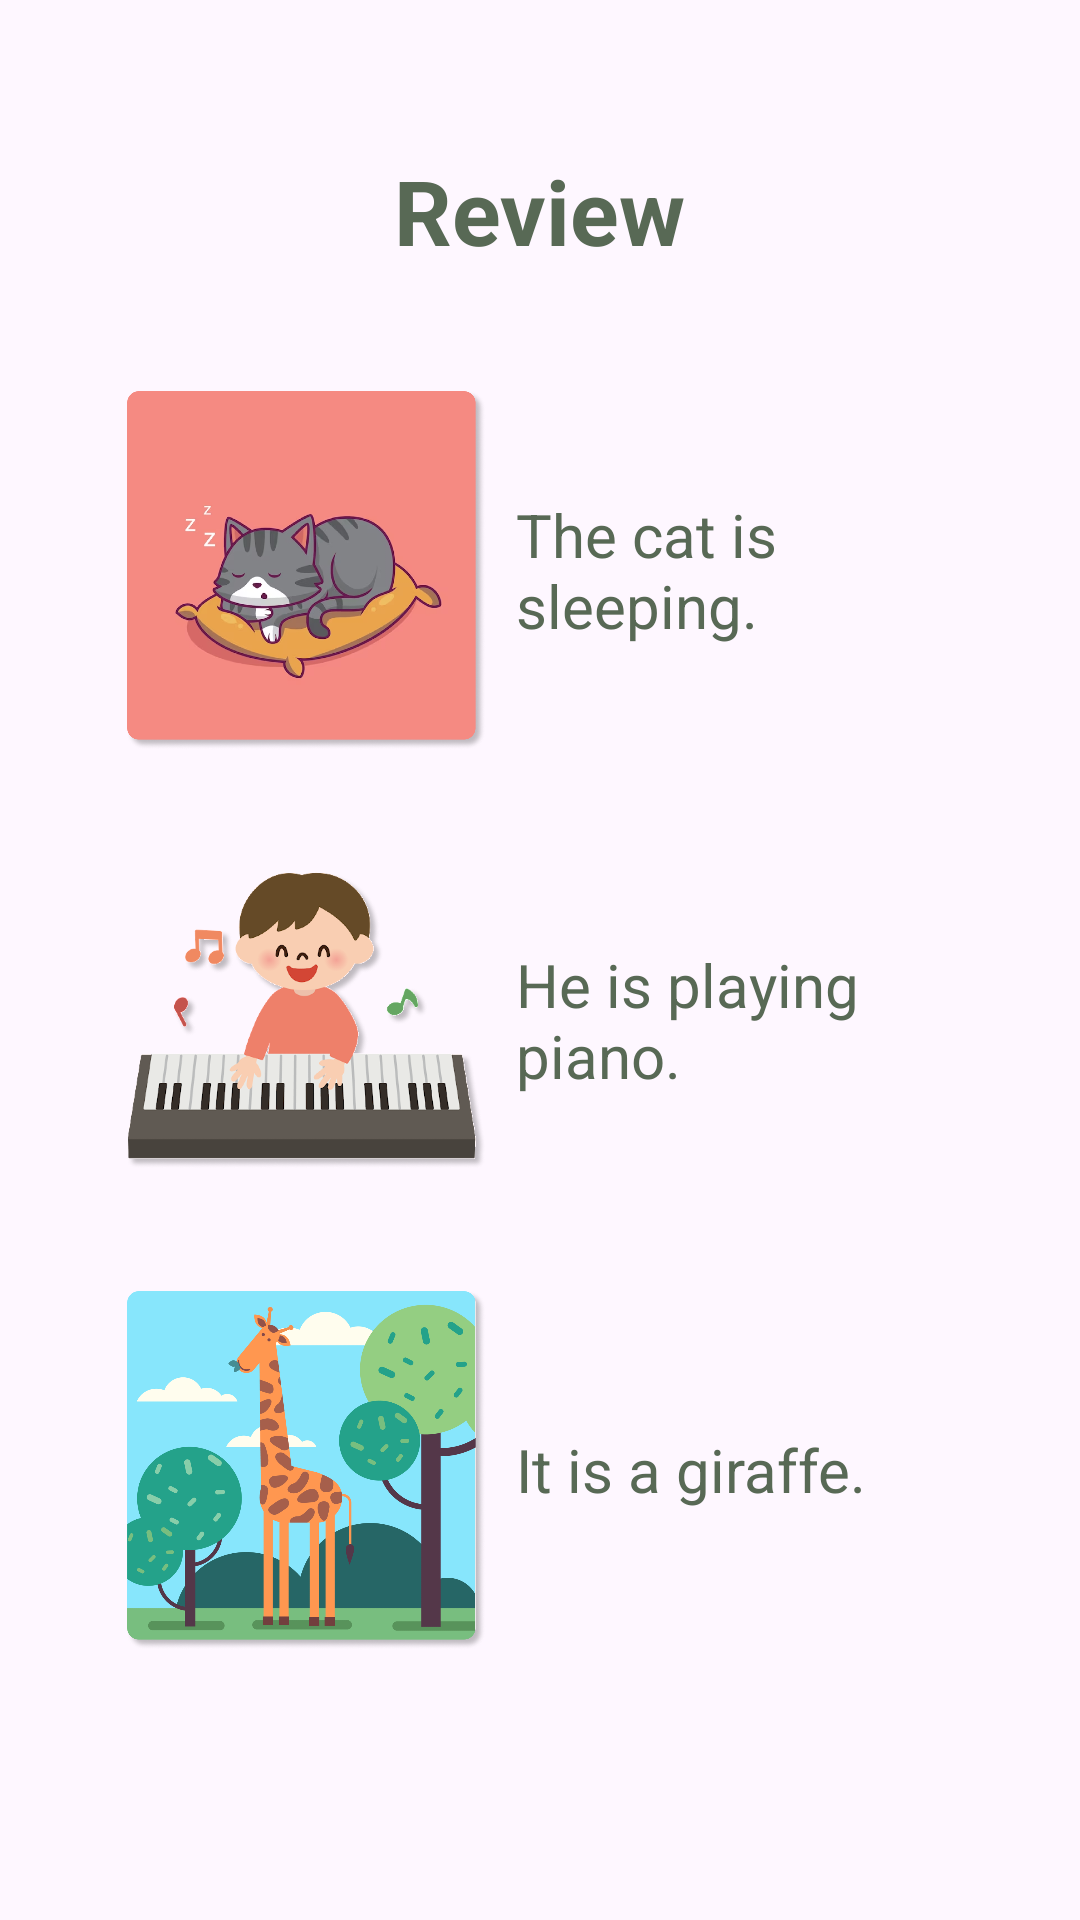

Android layout source for this screen:
<!-- AndroidManifest.xml: application theme Theme.Learniverse -->
<!-- res/layout/activity_sentence_puzzle_review.xml -->
<?xml version="1.0" encoding="utf-8"?>
<androidx.constraintlayout.widget.ConstraintLayout
    xmlns:android="http://schemas.android.com/apk/res/android"
    xmlns:tools="http://schemas.android.com/tools"
    xmlns:app="http://schemas.android.com/apk/res-auto"
    android:layout_width="match_parent"
    android:layout_height="match_parent"
    tools:context=".SentencePuzzleActivity">

    <LinearLayout
        android:layout_width="match_parent"
        android:layout_height="match_parent"
        android:orientation="vertical"
        android:layout_marginTop="50dp"
        android:layout_marginRight="22dp"
        android:layout_marginLeft="22dp"
        android:layout_marginBottom="22dp">

        <LinearLayout
            android:layout_width="match_parent"
            android:layout_height="40dp"
            android:orientation="horizontal"
            android:layout_gravity="center"
            android:layout_marginBottom="40dp">

            <ImageView
                android:id="@+id/backButton"
                android:layout_width="20dp"
                android:layout_height="26dp"
                android:layout_gravity="center"
                android:src="@drawable/icon_back_button" />

            <View
                android:layout_width="0dp"
                android:layout_height="0dp"
                android:layout_weight="1" />

            <TextView
                android:id="@+id/txtReview"
                android:layout_width="wrap_content"
                android:layout_height="wrap_content"
                android:layout_gravity="center"
                android:text="Review"
                android:textColor="@color/logo_dark_green"
                android:textStyle="bold"
                android:textSize="30dp" />

            <View
                android:layout_width="20dp"
                android:layout_height="0dp"
                android:layout_weight="1" />
            
        </LinearLayout>

        <LinearLayout
            android:layout_width="match_parent"
            android:layout_height="match_parent"
            android:orientation="vertical">

            <LinearLayout
                android:layout_width="match_parent"
                android:layout_height="wrap_content"
                android:orientation="horizontal"
                android:layout_marginBottom="30dp">

                <ImageView
                    android:id="@+id/gambarCard1"
                    android:layout_width="120dp"
                    android:layout_height="120dp"
                    android:layout_gravity="left"
                    android:layout_marginLeft="20dp"
                    android:src="@drawable/sentence_sleeping_cat" />

                <TextView
                    android:id="@+id/text_cat"
                    android:layout_width="wrap_content"
                    android:layout_height="wrap_content"
                    android:layout_weight="1"
                    android:text="The cat is sleeping."
                    android:textColor="@color/logo_dark_green"
                    android:textSize="20dp"
                    android:layout_marginLeft="10dp"
                    android:layout_gravity="center"/>
            </LinearLayout>

            <LinearLayout
                android:layout_width="match_parent"
                android:layout_height="wrap_content"
                android:orientation="horizontal"
                android:layout_marginBottom="30dp">

                <ImageView
                    android:id="@+id/gambarCard2"
                    android:layout_width="120dp"
                    android:layout_height="120dp"
                    android:layout_gravity="left"
                    android:layout_marginLeft="20dp"
                    android:src="@drawable/sentence_piano" />

                <TextView
                    android:id="@+id/text_piano"
                    android:layout_width="wrap_content"
                    android:layout_height="wrap_content"
                    android:layout_weight="1"
                    android:text="He is playing piano."
                    android:textColor="@color/logo_dark_green"
                    android:textSize="20dp"
                    android:layout_marginLeft="10dp"
                    android:layout_gravity="center"/>
            </LinearLayout>

            <LinearLayout
                android:layout_width="match_parent"
                android:layout_height="wrap_content"
                android:orientation="horizontal"
                android:layout_marginBottom="30dp">

                <ImageView
                    android:id="@+id/gambarCard3"
                    android:layout_width="120dp"
                    android:layout_height="120dp"
                    android:layout_gravity="left"
                    android:layout_marginLeft="20dp"
                    android:src="@drawable/sentence_giraffe" />

                <TextView
                    android:id="@+id/text_giraffe"
                    android:layout_width="wrap_content"
                    android:layout_height="wrap_content"
                    android:layout_weight="1"
                    android:text="It is a giraffe."
                    android:textColor="@color/logo_dark_green"
                    android:textSize="20dp"
                    android:layout_marginLeft="10dp"
                    android:layout_gravity="center"/>
            </LinearLayout>

            <LinearLayout
                android:layout_width="match_parent"
                android:layout_height="match_parent"
                android:orientation="vertical"
                android:gravity="bottom">
                <ImageView
                    android:id="@+id/buttonReturnHome"
                    android:layout_marginTop="48dp"
                    android:src="@drawable/button_return_home_colored"
                    android:layout_width="280dp"
                    android:layout_height="wrap_content"
                    android:layout_gravity="center">
                </ImageView>
            </LinearLayout>

        </LinearLayout>

    </LinearLayout>

</androidx.constraintlayout.widget.ConstraintLayout>
<!-- resources referenced by this layout -->
<resources>
  <color name="logo_dark_green">#586955</color>
  <!-- drawable button_return_home_colored: png bitmap (drawable, 83785 bytes) -->
  <!-- drawable sentence_giraffe: png bitmap (drawable, 333150 bytes) -->
  <!-- drawable sentence_piano: png bitmap (drawable, 367621 bytes) -->
  <!-- drawable sentence_sleeping_cat: png bitmap (drawable, 526503 bytes) -->
  <style name="Theme.Learniverse" parent="Base.Theme.Learniverse" />
  <style name="Base.Theme.Learniverse" parent="Theme.Material3.DayNight.NoActionBar">
          
          <item name="colorPrimary">@color/logo_dark_green</item>
      </style>
</resources>
